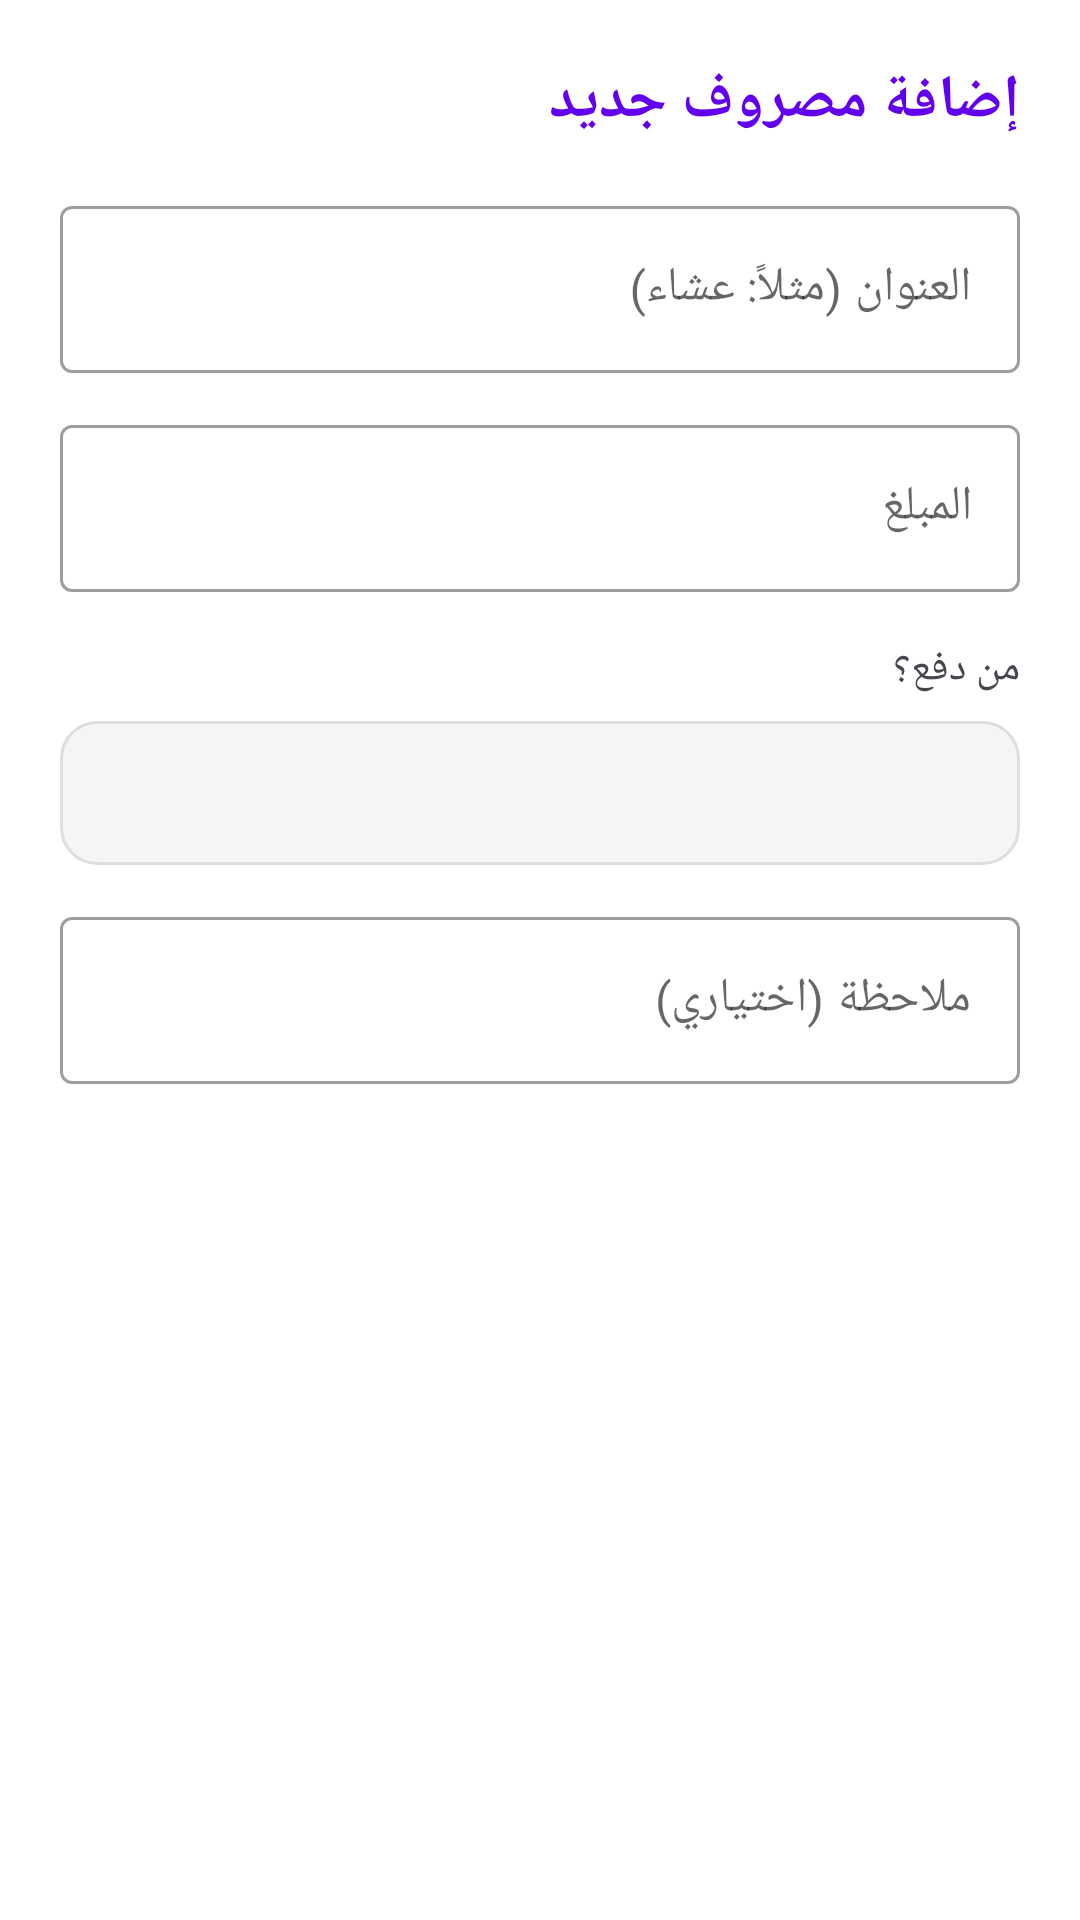

Reconstruct the res/layout file that produces this screen, plus the resources it refers to.
<!-- AndroidManifest.xml: application theme Theme.MasarifiPro -->
<!-- res/layout/dialog_add_expense.xml -->
<?xml version="1.0" encoding="utf-8"?>
<LinearLayout xmlns:android="http://schemas.android.com/apk/res/android"
    android:layout_width="match_parent"
    android:layout_height="wrap_content"
    android:orientation="vertical"
    android:padding="20dp"
    android:layoutDirection="rtl">

    <TextView
        android:layout_width="wrap_content"
        android:layout_height="wrap_content"
        android:text="إضافة مصروف جديد"
        android:textSize="20sp"
        android:textStyle="bold"
        android:textColor="?attr/colorPrimary"
        android:layout_marginBottom="16dp"/>

    <com.google.android.material.textfield.TextInputLayout
        android:layout_width="match_parent"
        android:layout_height="wrap_content"
        android:hint="العنوان (مثلاً: عشاء)"
        style="@style/Widget.MaterialComponents.TextInputLayout.OutlinedBox">

        <com.google.android.material.textfield.TextInputEditText
            android:id="@+id/etExpenseTitle"
            android:layout_width="match_parent"
            android:layout_height="wrap_content"
            android:inputType="textCapSentences" />
    </com.google.android.material.textfield.TextInputLayout>

    <com.google.android.material.textfield.TextInputLayout
        android:layout_width="match_parent"
        android:layout_height="wrap_content"
        android:layout_marginTop="12dp"
        android:hint="المبلغ"
        style="@style/Widget.MaterialComponents.TextInputLayout.OutlinedBox">

        <com.google.android.material.textfield.TextInputEditText
            android:id="@+id/etExpenseAmount"
            android:layout_width="match_parent"
            android:layout_height="wrap_content"
            android:inputType="numberDecimal" />
    </com.google.android.material.textfield.TextInputLayout>

    <TextView
        android:layout_width="wrap_content"
        android:layout_height="wrap_content"
        android:text="من دفع؟"
        android:layout_marginTop="16dp"
        android:layout_marginBottom="8dp"/>

    <Spinner
        android:id="@+id/spinnerPayer"
        android:layout_width="match_parent"
        android:layout_height="wrap_content"
        android:minHeight="48dp"
        android:background="@drawable/bg_edittext"/>

    <com.google.android.material.textfield.TextInputLayout
        android:layout_width="match_parent"
        android:layout_height="wrap_content"
        android:layout_marginTop="12dp"
        android:hint="ملاحظة (اختياري)"
        style="@style/Widget.MaterialComponents.TextInputLayout.OutlinedBox">

        <com.google.android.material.textfield.TextInputEditText
            android:id="@+id/etExpenseNote"
            android:layout_width="match_parent"
            android:layout_height="wrap_content"
            android:inputType="textMultiLine" />
    </com.google.android.material.textfield.TextInputLayout>

</LinearLayout>
<!-- resources referenced by this layout -->
<resources>
  <!-- drawable bg_edittext (drawable) -->
  <?xml version="1.0" encoding="utf-8"?>
  <shape xmlns:android="http://schemas.android.com/apk/res/android">
      <solid android:color="?attr/colorSurface" />
      <stroke
          android:width="1dp"
          android:color="#DDDDDD" />
      <corners android:radius="12dp" />
      <padding
          android:left="12dp"
          android:right="12dp"
          android:top="10dp"
          android:bottom="10dp" />
  </shape>
  <style name="Theme.MasarifiPro" parent="Base.Theme.MasarifiPro" />
  <style name="Base.Theme.MasarifiPro" parent="Theme.Material3.DayNight.NoActionBar">
          
          <item name="colorPrimary">@color/purple_500</item>
          <item name="colorOnPrimary">@color/white</item>
          <item name="colorSecondary">@color/teal_700</item>
          <item name="colorOnSecondary">@color/white</item>
  
          
          <item name="android:colorBackground">@color/background</item>
          <item name="colorOnBackground">@color/onBackground</item>
          <item name="colorSurface">@color/surface</item>
          <item name="colorOnSurface">@color/onSurface</item>
          <item name="colorSurfaceVariant">@color/cardBackground</item>
      </style>
  <color name="purple_500">#FF6200EE</color>
  <color name="white">#FFFFFFFF</color>
  <color name="teal_700">#FF018786</color>
  <color name="background">#FFFFFF</color>
  <color name="onBackground">#000000</color>
  <color name="surface">#F5F5F5</color>
  <color name="onSurface">#000000</color>
  <color name="cardBackground">#FFFFFF</color>
</resources>
